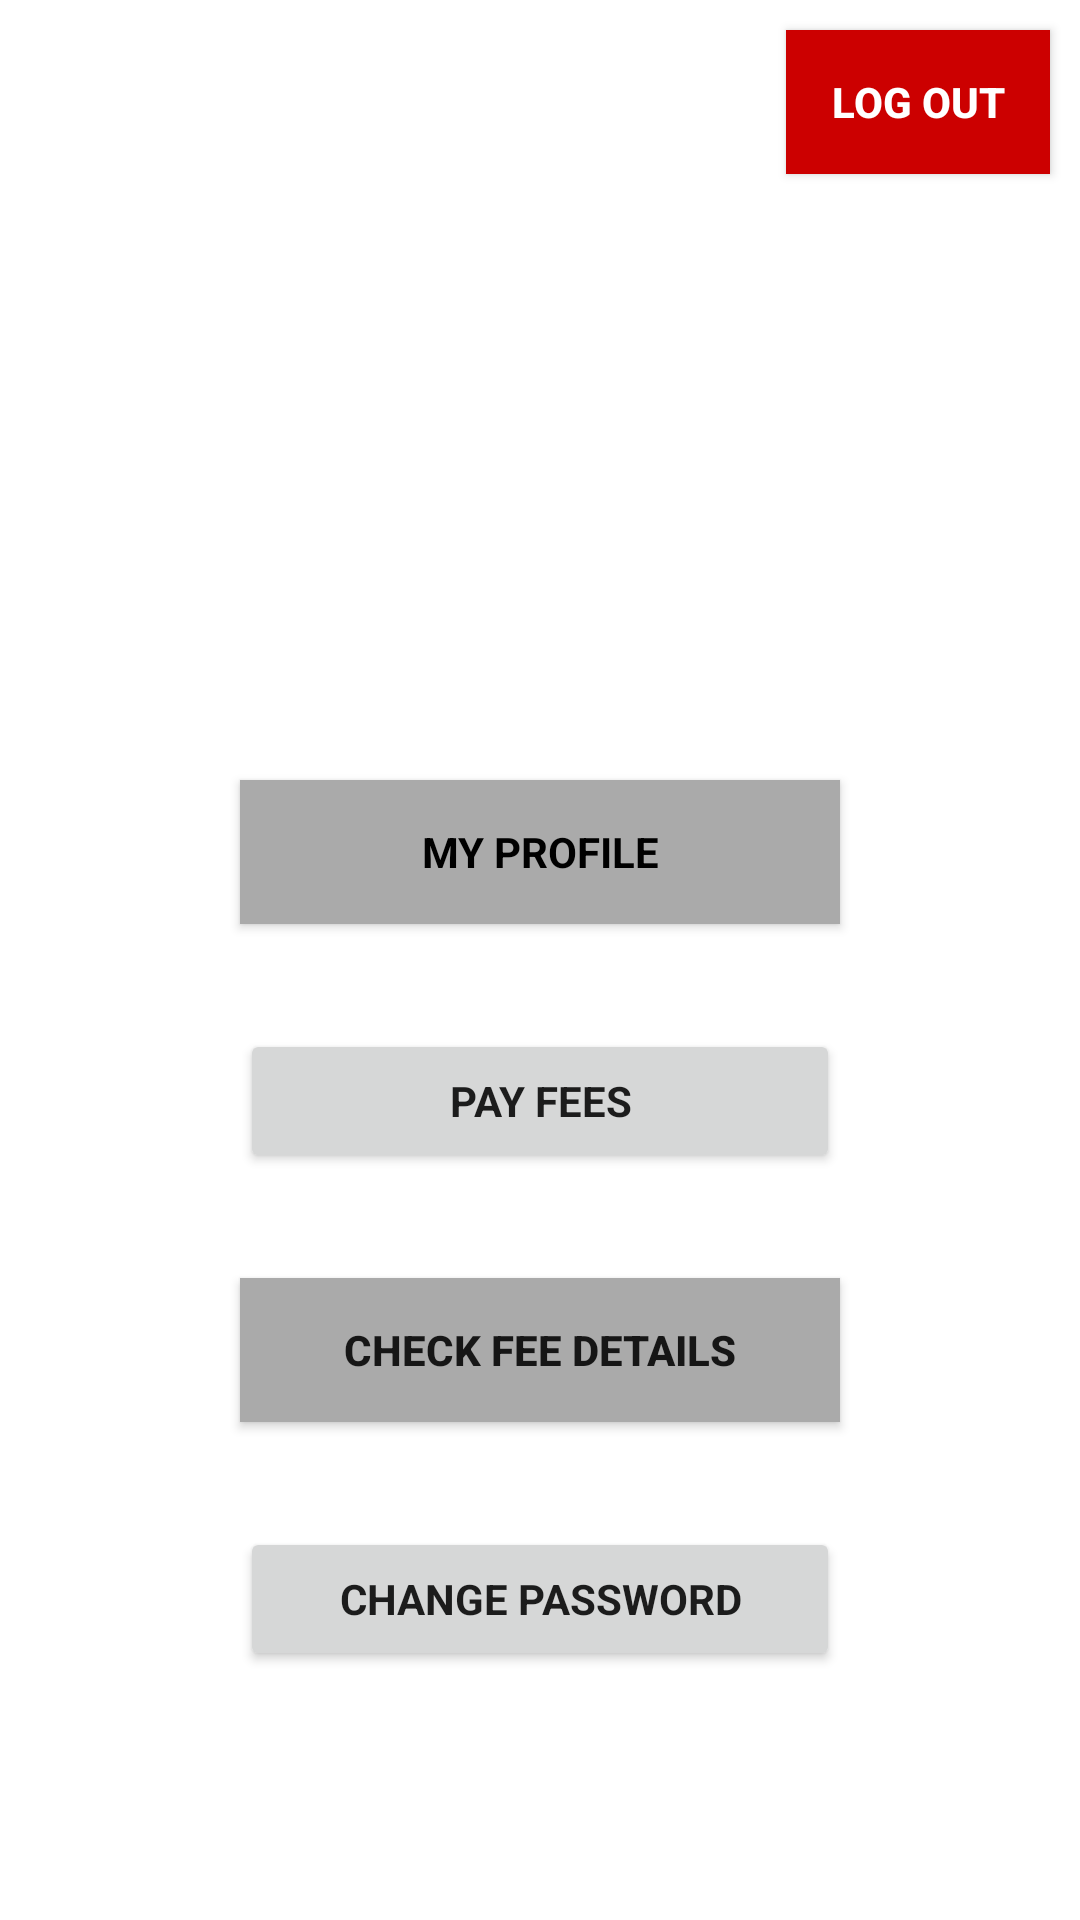

The Android layout XML behind this screen, and the referenced resources:
<!-- AndroidManifest.xml: application theme AppTheme -->
<!-- res/layout/activity_menu2.xml -->
<RelativeLayout xmlns:android="http://schemas.android.com/apk/res/android"
    xmlns:tools="http://schemas.android.com/tools"
    android:layout_width="match_parent"
    android:layout_height="match_parent"
    android:background="#ffff"
    tools:context="com.project.esh_an.vemanafeeportal.Menu">

    <Button
        android:id="@+id/my_profile"
        android:layout_width="200dp"
        android:layout_height="wrap_content"
        android:layout_above="@+id/pay_fee"
        android:layout_centerHorizontal="true"
        android:layout_marginBottom="35dp"
        android:background="@android:color/darker_gray"
        android:text="@string/my_profile"
        android:textAppearance="@android:style/TextAppearance.Widget.Button"
        android:textStyle="bold" />

    <Button
        android:id="@+id/pay_fee"
        android:layout_width="200dp"
        android:layout_height="wrap_content"
        android:layout_above="@+id/check_fee"
        android:layout_alignStart="@+id/my_profile"
        android:layout_marginBottom="35dp"
        android:text="@string/pay_fees"
        android:textAppearance="@style/TextAppearance.AppCompat"
        android:textStyle="bold" />

    <Button
        android:id="@+id/check_fee"
        android:layout_width="200dp"
        android:layout_height="wrap_content"
        android:layout_above="@+id/change_pswd"
        android:layout_alignStart="@+id/pay_fee"
        android:layout_marginBottom="35dp"
        android:background="@android:color/darker_gray"
        android:text="Check Fee Details"
        android:textStyle="bold" />

    <Button
        android:id="@+id/change_pswd"
        android:layout_width="200dp"
        android:layout_height="wrap_content"
        android:layout_alignParentBottom="true"
        android:layout_alignStart="@+id/check_fee"
        android:layout_marginBottom="83dp"
        android:text="@string/change_password"
        android:textAppearance="@style/TextAppearance.AppCompat"
        android:textStyle="bold"
        android:visibility="visible" />

    <Button
        android:id="@+id/logout"
        android:layout_width="wrap_content"
        android:layout_height="wrap_content"
        android:layout_alignParentEnd="true"
        android:layout_alignParentTop="true"
        android:layout_marginEnd="10dp"
        android:layout_marginTop="10dp"
        android:background="@android:color/holo_red_dark"
        android:text="Log Out"
        android:textColor="@color/colorWhite"
        android:textStyle="bold" />

</RelativeLayout>
<!-- resources referenced by this layout -->
<resources>
  <color name="colorWhite">#ffffff</color>
  <string name="change_password">CHANGE PASSWORD</string>
  <string name="my_profile">MY PROFILE</string>
  <string name="pay_fees">PAY FEES</string>
  <style name="AppTheme" parent="Theme.AppCompat.Light.DarkActionBar">
          
          <item name="colorPrimary">@color/colorPrimary</item>
          <item name="colorPrimaryDark">@color/colorPrimaryDark</item>
          <item name="colorAccent">@color/colorAccent</item>
      </style>
  <color name="colorPrimary">#265b58</color>
  <color name="colorPrimaryDark">#045349</color>
  <color name="colorAccent">#6a7e94</color>
</resources>
